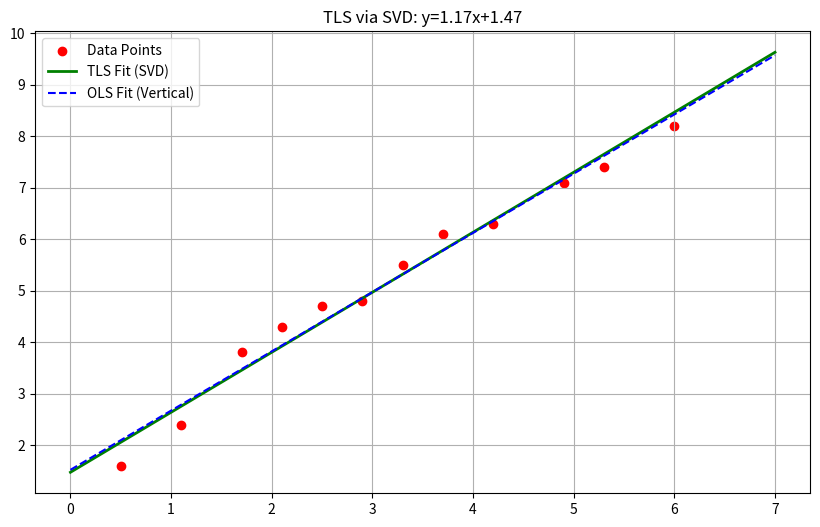

Source code (Python):
import numpy as np
import matplotlib.pyplot as plt

# --- 1. 准备数据 ---
x = np.array([0.5, 1.1, 1.7, 2.1, 2.5, 2.9, 3.3, 3.7, 4.2, 4.9, 5.3, 6.0])
y = np.array([1.6, 2.4, 3.8, 4.3, 4.7, 4.8, 5.5, 6.1, 6.3, 7.1, 7.4, 8.2])

# --- 2. 数据中心化 ---
x_mean = np.mean(x)
y_mean = np.mean(y)

x_centered = x - x_mean
y_centered = y - y_mean

# --- 3. 构建增广矩阵 M ---
M = np.column_stack((x_centered, y_centered))

# --- 4. SVD 分解 ---
U, S, Vt = np.linalg.svd(M)

# --- 5. 提取解向量 ---
v_min = Vt[-1, :]  # 这是一个包含 2 个元素的向量 [a, b]

print(f"SVD 得到的法向量 (a, b): {v_min}")

# --- 6. 计算直线参数 ---
k_tls = -v_min[0] / v_min[1]
b_tls = y_mean - k_tls * x_mean

print(f"完全最小二乘法拟合结果: y = {k_tls:.4f}x + {b_tls:.4f}")

# --- 7. 计算残差的 2-范数 (垂直距离) ---
A_line = k_tls
B_line = -1
C_line = b_tls

# 计算所有点的距离
distances = np.abs(A_line * x + B_line * y + C_line) / np.sqrt(A_line**2 + B_line**2)
norm_2 = np.linalg.norm(distances)

print(f"残差的 2-范数 (正交距离和): {norm_2:.4f}")

# --- 8. 绘图验证 ---
plt.figure(figsize=(10, 6))
plt.scatter(x, y, color='red', label='Data Points')

# 绘制 TLS 拟合直线
x_line = np.linspace(0, 7, 100)
y_line = k_tls * x_line + b_tls
plt.plot(x_line, y_line, color='green', linewidth=2, label=f'TLS Fit (SVD)')

# 绘制普通最小二乘 (OLS) 做对比
A_ols = np.column_stack((x, np.ones(len(x))))
sol_ols = np.linalg.lstsq(A_ols, y, rcond=None)[0]
y_ols = sol_ols[0] * x_line + sol_ols[1]
plt.plot(x_line, y_ols, color='blue', linestyle='--', label=f'OLS Fit (Vertical)')

plt.legend()
plt.grid(True)
plt.title(f'TLS via SVD: y={k_tls:.2f}x+{b_tls:.2f}')
plt.show()
